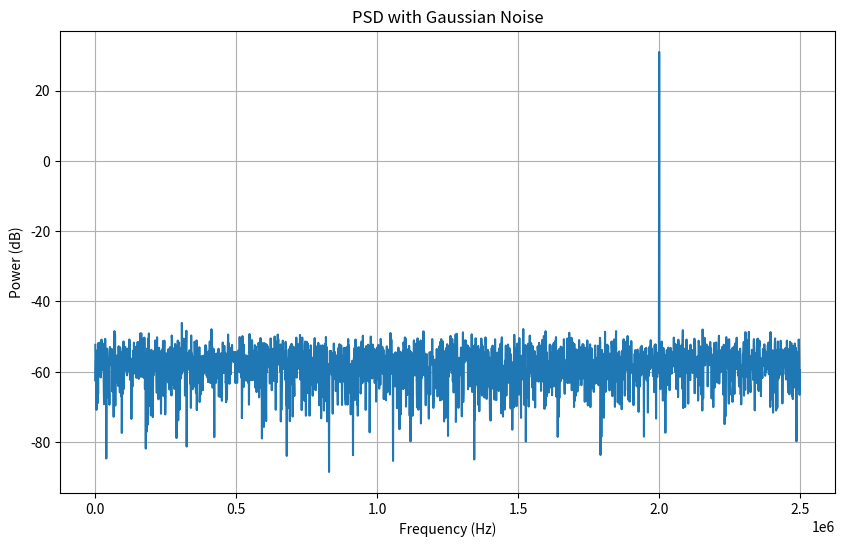

The matplotlib source for this figure:
import numpy as np
import matplotlib.pyplot as plt

A = 1
fin = 2e6
Fs = 5e6
SNR_dB = 50
T = 1e-3
N = int(Fs * T)
t = np.arange(N) / Fs

# Tone
x = A * np.sin(2 * np.pi * fin * t)

# Compute Ps
Ps = A ** 2 / 2

# Calculate noise variance for target SNR
N_var = Ps / (2 * 10 ** (SNR_dB / 10))

# Add Gaussian noise
noise = np.random.normal(0, np.sqrt(N_var), N)
y = x + noise

# Calculate PSD using DFT
Y = np.fft.fft(y)
PSD = np.abs(Y)**2 / N  # Normalize by # of samples
frequencies = np.fft.fftfreq(N, 1 / Fs)

# Plot PSD
plt.figure(figsize=(10, 6))
plt.plot(frequencies[:N//2], 10 * np.log10(PSD[:N//2]))
plt.title("PSD with Gaussian Noise")
plt.xlabel("Frequency (Hz)")
plt.ylabel("Power (dB)")
plt.grid(True)
plt.show()

# Variance for uniformly distributed noise for same SNR
a_uniform = np.sqrt(3 * N_var)
print(f"Variance of uniformly distributed noise: {N_var:.6f}")
print(f"Amplitude range for uniform noise: {a_uniform:.6f}")
